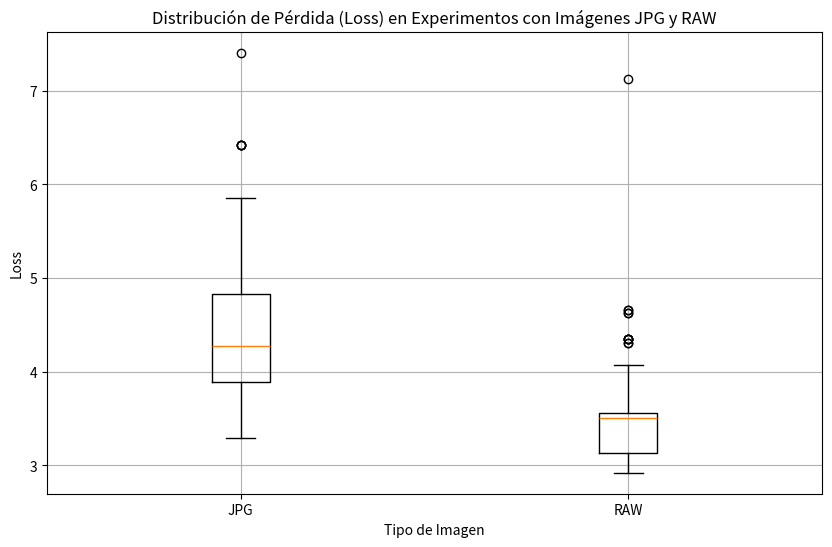

Write Python code to recreate this figure.
import matplotlib.pyplot as plt

# Valores de pérdida para los experimentos (inserta los datos aquí)
jpg_loss_values = [4.975626803,4.975626803,4.975626803,4.975626803,4.878083863,4.878083863,7.404669479,5.856777727,5.856777727,5.856777727,5.856777727,5.856777727,5.147062615,5.147062615,5.147062615,5.7784813,5.7784813,5.7784813,5.7784813,5.7784813,5.7784813,5.054143702,5.054143702,4.45449373,4.45449373,4.45449373,4.020483591,4.020483591,3.287831139,3.287831139,3.287831139,3.287831139,3.287831139,3.287831139,3.287831139,3.287831139,4.679510279,4.679510279,4.679510279,4.679510279,5.266291583,5.266291583,4.27449276,4.27449276,4.27449276,4.27449276,4.27449276,3.815000048,3.815000048,3.815000048,3.815000048,3.815000048,3.815000048,3.815000048,4.650346202,4.650346202,4.650346202,4.650346202,4.650346202,4.650346202,4.136316124,4.136316124,4.136316124,4.136316124,4.136316124,4.136316124,4.136316124,4.136316124,4.432103047,4.432103047,4.432103047,4.432103047,4.432103047,4.432103047,4.432103047,4.432103047,4.345031289,4.345031289,4.345031289,4.345031289,4.345031289,4.345031289,4.243626021,4.243626021,4.243626021,4.243626021,4.243626021,4.243626021,3.973057933,3.973057933,3.973057933,3.973057933,3.973057933,3.973057933,4.813989845,4.813989845,4.813989845,4.813989845,4.813989845,4.813989845,4.452735265,4.452735265,4.452735265,4.452735265,4.452735265,4.452735265,4.832441377,4.832441377,4.832441377,4.832441377,5.104046096,5.104046096,5.104046096,5.104046096,5.078083137,5.078083137,5.078083137,5.078083137,5.078083137,5.078083137,4.175684531,4.175684531,4.175684531,4.175684531,4.175684531,4.175684531,4.956717759,4.956717759,4.956717759,4.956717759,6.423616572,6.423616572,6.423616572,6.423616572,4.866617094,4.866617094,4.866617094,4.866617094,4.190052631,4.190052631,3.398711846,3.398711846,4.052567533,4.052567533,4.052567533,4.052567533,3.342975883,3.342975883,3.342975883,3.342975883,4.385509559,4.385509559,4.385509559,4.385509559,3.895254794,3.895254794,3.895254794,3.895254794,3.75286361,3.75286361,3.75286361,3.75286361,3.75286361,3.75286361,3.693452854,3.693452854,3.693452854,3.693452854,3.693452854,3.693452854,3.693452854,3.693452854,3.693452854,3.693452854,3.693452854,3.693452854,3.693452854,3.693452854,3.693452854,3.693452854,3.693452854,3.701538795,3.701538795,3.893346476,3.893346476,3.893346476,3.893346476,3.893346476,3.893346476,3.893346476]

raw_loss_values = [4.348172328,4.348172328,4.348172328,4.348172328,4.348172328,4.631739167,4.631739167,7.128658086,3.012319365,3.012319365,3.012319365,3.012319365,3.012319365,3.69716368,3.69716368,3.69716368,3.329043938,3.329043938,3.329043938,3.329043938,3.329043938,3.329043938,4.30647792,4.30647792,3.869194164,3.869194164,3.869194164,3.898252209,3.898252209,3.132835239,3.132835239,3.132835239,3.132835239,3.132835239,3.132835239,3.132835239,3.132835239,3.948959567,3.948959567,3.948959567,3.948959567,4.661939335,4.661939335,3.562591144,3.562591144,3.562591144,3.562591144,3.562591144,3.521237726,3.521237726,3.521237726,3.521237726,3.521237726,3.521237726,3.521237726,3.509252534,3.509252534,3.509252534,3.509252534,3.509252534,3.509252534,3.724078881,3.724078881,3.724078881,3.724078881,3.724078881,3.724078881,3.724078881,3.724078881,3.505448404,3.505448404,3.505448404,3.505448404,3.505448404,3.505448404,3.505448404,3.505448404,4.068305512,4.068305512,4.068305512,4.068305512,4.068305512,4.068305512,3.464121013,3.464121013,3.464121013,3.464121013,3.464121013,3.464121013,3.13060317,3.13060317,3.13060317,3.13060317,3.13060317,3.13060317,3.363047596,3.363047596,3.363047596,3.363047596,3.363047596,3.363047596,3.178469859,3.178469859,3.178469859,3.178469859,3.178469859,3.178469859,3.029515644,3.029515644,3.029515644,3.029515644,3.055046058,3.055046058,3.055046058,3.055046058,3.166303821,3.166303821,3.166303821,3.166303821,3.166303821,3.166303821,2.954906736,2.954906736,2.954906736,2.954906736,2.954906736,2.954906736,3.050780471,3.050780471,3.050780471,3.050780471,3.187814515,3.187814515,3.187814515,3.187814515,3.063663712,3.063663712,3.063663712,3.063663712,3.728948801,3.728948801,2.921868222,2.921868222,3.01275085,3.01275085,3.01275085,3.01275085,2.990603891,2.990603891,2.990603891,2.990603891,3.448900016,3.448900016,3.448900016,3.448900016,3.21971949,3.21971949,3.21971949,3.21971949,3.503180502,3.503180502,3.503180502,3.503180502,3.503180502,3.503180502,3.542842769,3.542842769,3.542842769,3.542842769,3.542842769,3.542842769,3.542842769,3.542842769,3.542842769,3.542842769,3.542842769,3.542842769,3.542842769,3.542842769,3.542842769,3.542842769,3.542842769,3.426883457,3.426883457,3.814546967,3.814546967,3.814546967,3.814546967,3.814546967,3.814546967,3.814546967]

# Crear el boxplot
plt.figure(figsize=(10, 6))
plt.boxplot([jpg_loss_values, raw_loss_values], labels=['JPG', 'RAW'])
plt.title('Distribución de Pérdida (Loss) en Experimentos con Imágenes JPG y RAW')
plt.xlabel('Tipo de Imagen')
plt.ylabel('Loss')
plt.grid(True)

# Mostrar el gráfico
plt.show()
